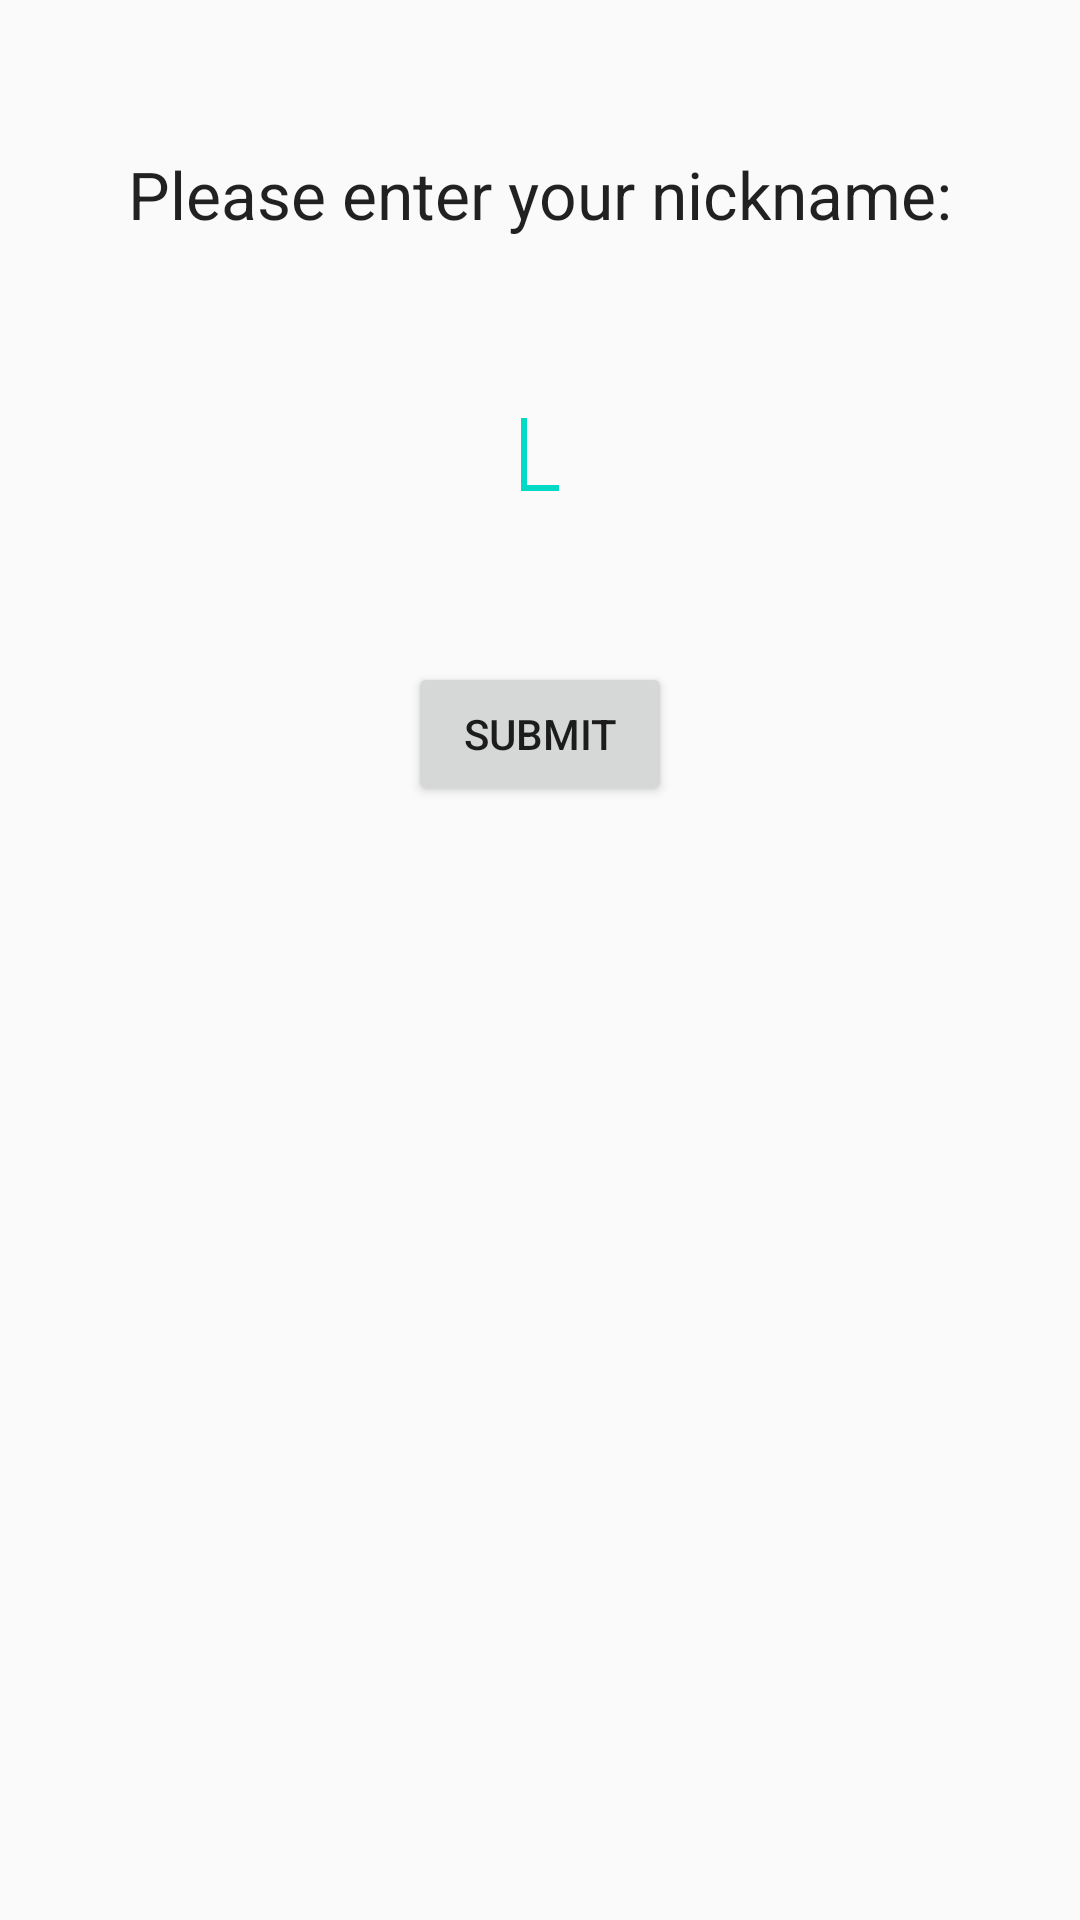

This screen was rendered from an Android layout file. Write that file and the resources it references.
<!-- AndroidManifest.xml: application theme AppTheme -->
<!-- res/layout/leaderboard_input.xml -->
<?xml version="1.0" encoding="utf-8"?>
<RelativeLayout xmlns:android="http://schemas.android.com/apk/res/android"
    android:layout_width="match_parent" android:layout_height="match_parent">

    <TextView
        android:layout_width="wrap_content"
        android:layout_height="wrap_content"
        android:layout_alignParentTop="true"
        android:layout_centerHorizontal="true"
        android:text="Please enter your nickname:"
        android:id="@+id/prompt"
        android:textAppearance="?android:attr/textAppearanceLarge"
        android:layout_marginTop="50dp"/>

    <EditText
        android:layout_width="wrap_content"
        android:layout_height="wrap_content"
        android:layout_centerHorizontal="true"
        android:layout_below="@id/prompt"
        android:layout_marginTop="50dp"
        android:id="@+id/user_input" >

        <requestFocus/>
    </EditText>

    <Button
        android:layout_width="wrap_content"
        android:layout_height="wrap_content"
        android:layout_below="@id/user_input"
        android:layout_marginTop="50dp"
        android:text="Submit"
        android:layout_centerHorizontal="true"
        android:id="@+id/submit_button"
        android:onClick="registerName"
        />

</RelativeLayout>
<!-- resources referenced by this layout -->
<resources>
  <style name="AppTheme" parent="Theme.AppCompat.Light.DarkActionBar">
          
          <item name="colorPrimary">@color/colorPrimary</item>
          <item name="colorPrimaryDark">@color/colorPrimaryDark</item>
          <item name="colorAccent">@color/colorAccent</item>
      </style>
  <!-- not gathered from this repository: default colours our renderer supplied (Android Studio template values) -->
  <color name="colorPrimary">#FF6200EE</color>
  <color name="colorPrimaryDark">#FF3700B3</color>
  <color name="colorAccent">#FF03DAC5</color>
</resources>
